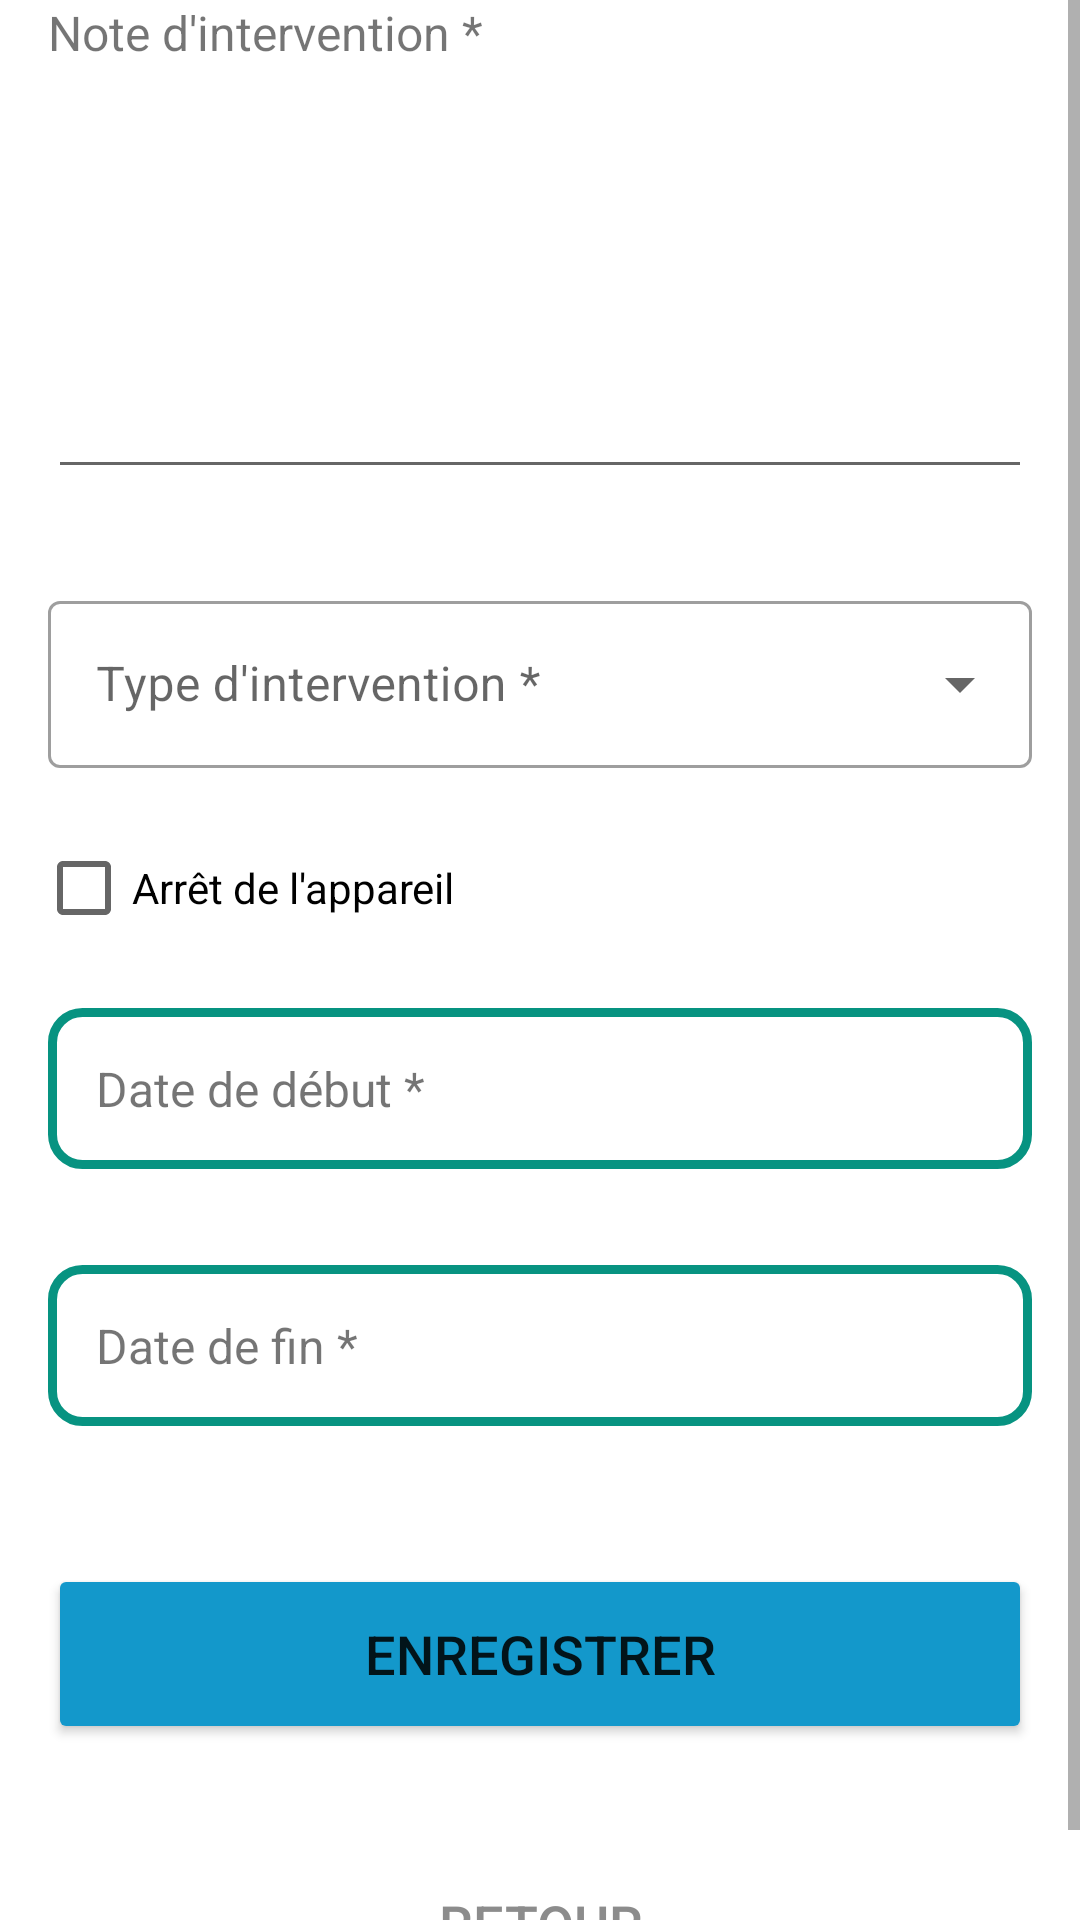

Produce the Android XML layout that renders to this screen, including the resource entries it uses.
<!-- AndroidManifest.xml: application theme Theme.AOITechnicien -->
<!-- res/layout/fragment_intervention.xml -->
<?xml version="1.0" encoding="utf-8"?>
<FrameLayout
    xmlns:android="http://schemas.android.com/apk/res/android"
    xmlns:tools="http://schemas.android.com/tools"
    xmlns:app="http://schemas.android.com/apk/res-auto"
    android:layout_width="match_parent"
    android:layout_height="match_parent"
    tools:context=".InterventionFragment">
    <ScrollView
        android:layout_width="match_parent"
        android:layout_height="match_parent">

        <LinearLayout
            android:orientation="vertical"
            android:layout_width="match_parent"
            android:layout_height="wrap_content">

            <TextView
                android:id="@+id/text_note_intervention"
                android:layout_width="match_parent"
                android:layout_height="wrap_content"
                android:text="@string/note_intervention"
                android:textSize="16sp"
                android:layout_marginLeft="16dp"/>

            <EditText
                android:id="@+id/edit_text_note_intervention"
                android:layout_width="match_parent"
                android:layout_height="wrap_content"
                android:inputType="textMultiLine"
                android:lines="5"
                android:maxLines="10"
                android:gravity="top|left"
                android:layout_margin="16dp"/>



            <com.google.android.material.textfield.TextInputLayout
                android:layout_width="match_parent"
                android:layout_height="wrap_content"
                android:id="@+id/hint_type_intervention"
                android:layout_margin="16dp"
                android:hint="@string/type_intervention"
                style="@style/Widget.MaterialComponents.TextInputLayout.OutlinedBox.ExposedDropdownMenu">

                <AutoCompleteTextView
                    android:id="@+id/auto_complete_text_view"
                    android:layout_width="match_parent"
                    android:layout_height="wrap_content"
                    android:inputType="none"/>

            </com.google.android.material.textfield.TextInputLayout>

            <CheckBox
                android:id="@+id/checkbox"
                android:layout_width="wrap_content"
                android:layout_height="wrap_content"
                android:text="@string/stop_app"
                android:layout_marginLeft="12dp"/>


            <TextView
                android:id="@+id/date_start_intervention"
                android:layout_width="match_parent"
                android:layout_height="wrap_content"
                android:text="@string/start_date"
                android:textSize="16sp"
                android:layout_margin="16dp"
                android:padding="16dp"
                android:background="@drawable/border_radius_empty"
            />

            <TextView
                android:id="@+id/date_end_intervention"
                android:layout_width="match_parent"
                android:layout_height="wrap_content"
                android:text="@string/end_date"
                android:textSize="16sp"
                android:layout_margin="16dp"
                android:padding="16dp"
                android:background="@drawable/border_radius_empty"
                />



            <Button
                android:layout_width="match_parent"
                android:layout_height="60dp"
                android:id="@+id/btn_valid_intervention"
                android:text="@string/save"
                android:textSize="18sp"
                android:layout_marginTop="30dp"
                android:layout_marginLeft="16dp"
                android:layout_marginRight="16dp"
                android:backgroundTint="@color/theme_color"
                app:cornerRadius="10dp" />


            <Button
                android:layout_width="match_parent"
                android:layout_height="60dp"
                android:id="@+id/btnRetourIntervention"
                android:text="@string/btn_return"
                android:textSize="18sp"
                android:layout_marginTop="30dp"
                android:layout_marginLeft="16dp"
                android:layout_marginRight="16dp"
                android:backgroundTint="@color/white"
                android:textColor="@color/gray"
                style="@style/Widget.AppCompat.Button.Borderless"/>


        </LinearLayout>

    </ScrollView>

</FrameLayout>
<!-- resources referenced by this layout -->
<resources>
  <color name="gray">#8C8C8C</color>
  <color name="theme_color">#1398cb</color>
  <color name="white">#FFFFFFFF</color>
  <!-- drawable border_radius_empty (drawable) -->
  <?xml version="1.0" encoding="utf-8"?>
  <shape xmlns:android="http://schemas.android.com/apk/res/android"
      android:shape="rectangle">
      <corners android:radius="10dp"/>
      <solid android:color="@color/white"/>
      <stroke
          android:width="3dp"
          android:color="#079381"/>
  </shape>
  <string name="btn_return">Retour</string>
  <string name="end_date">Date de fin *</string>
  <string name="note_intervention">Note d\'intervention *</string>
  <string name="save">Enregistrer</string>
  <string name="start_date">Date de début *</string>
  <string name="stop_app">Arrêt de l\'appareil</string>
  <string name="type_intervention">Type d\'intervention *</string>
  <style name="Theme.AOITechnicien" parent="Theme.MaterialComponents.DayNight.NoActionBar">
          
          <item name="colorPrimary">@color/purple_500</item>
          <item name="colorPrimaryVariant">@color/purple_700</item>
          <item name="colorOnPrimary">@color/white</item>
          
          <item name="colorSecondary">@color/teal_200</item>
          <item name="colorSecondaryVariant">@color/teal_700</item>
          <item name="colorOnSecondary">@color/black</item>
          
          <item name="android:statusBarColor">?attr/colorPrimaryVariant</item>
          
      </style>
  <color name="purple_500">#FF6200EE</color>
  <color name="purple_700">#FF3700B3</color>
  <color name="teal_200">#FF03DAC5</color>
  <color name="teal_700">#FF018786</color>
  <color name="black">#FF000000</color>
</resources>
